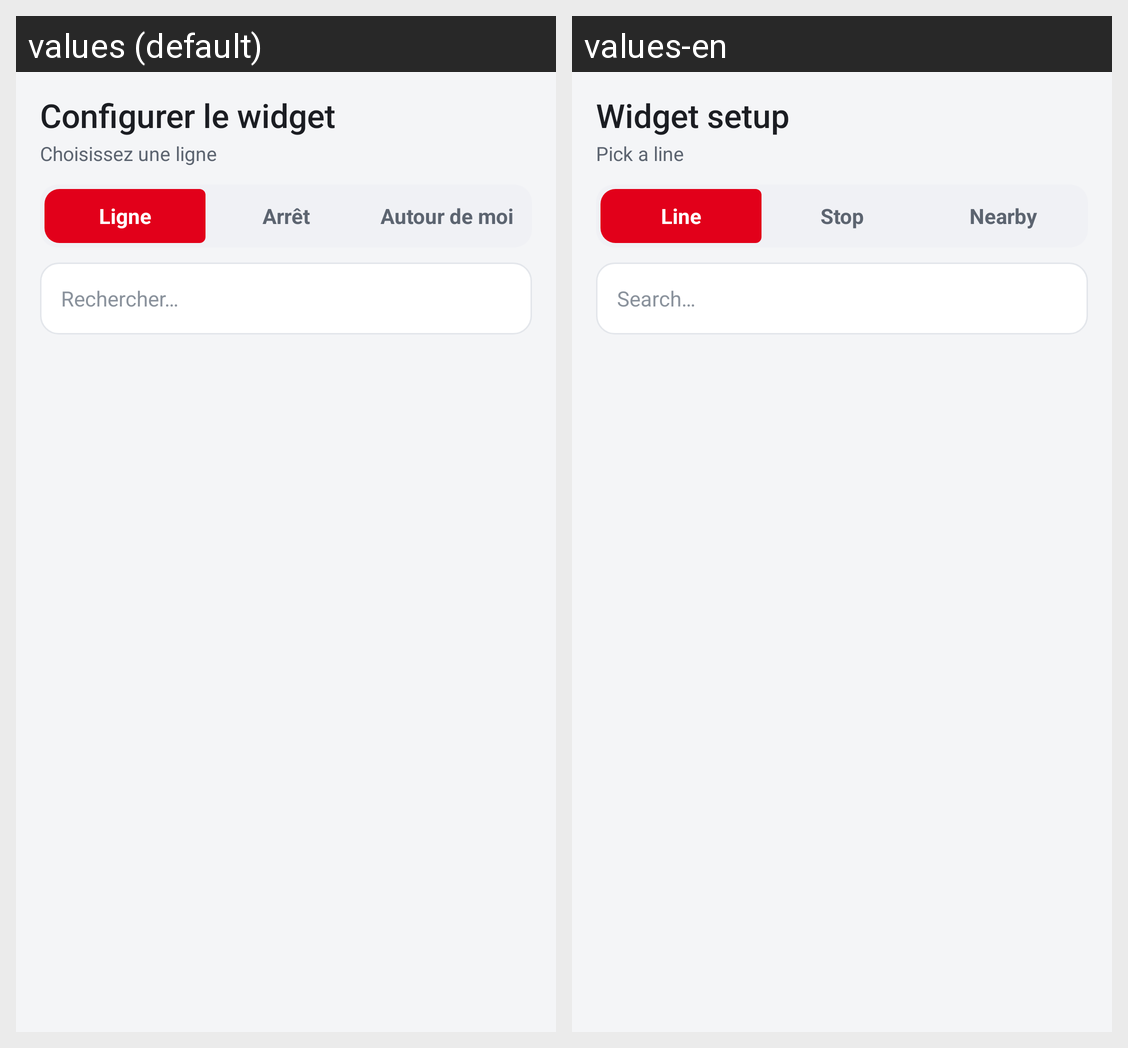

Locale-by-locale string values for the Android screen shown in this grid:
Android screen res/layout/activity_config.xml rendered under 2 locales, left to right: values (default), values-en. Device: Nexus 5 (rendered at 1080×1920; each locale shown at half size, 540×960, under a caption strip naming it); theme AppTheme.
Strings drawn on this screen, with the default value and each locale's value (text and hints the layout hard-codes, and strings that could not be matched under every locale, appear in the picture but are not listed):

config_title
  values: Configurer le widget
  values-en: Widget setup

step_lines
  values: Choisissez une ligne
  values-en: Pick a line

mode_line
  values: Ligne
  values-en: Line

mode_stop
  values: Arrêt
  values-en: Stop

mode_nearby
  values: Autour de moi
  values-en: Nearby

search_hint
  values: Rechercher…
  values-en: Search…
